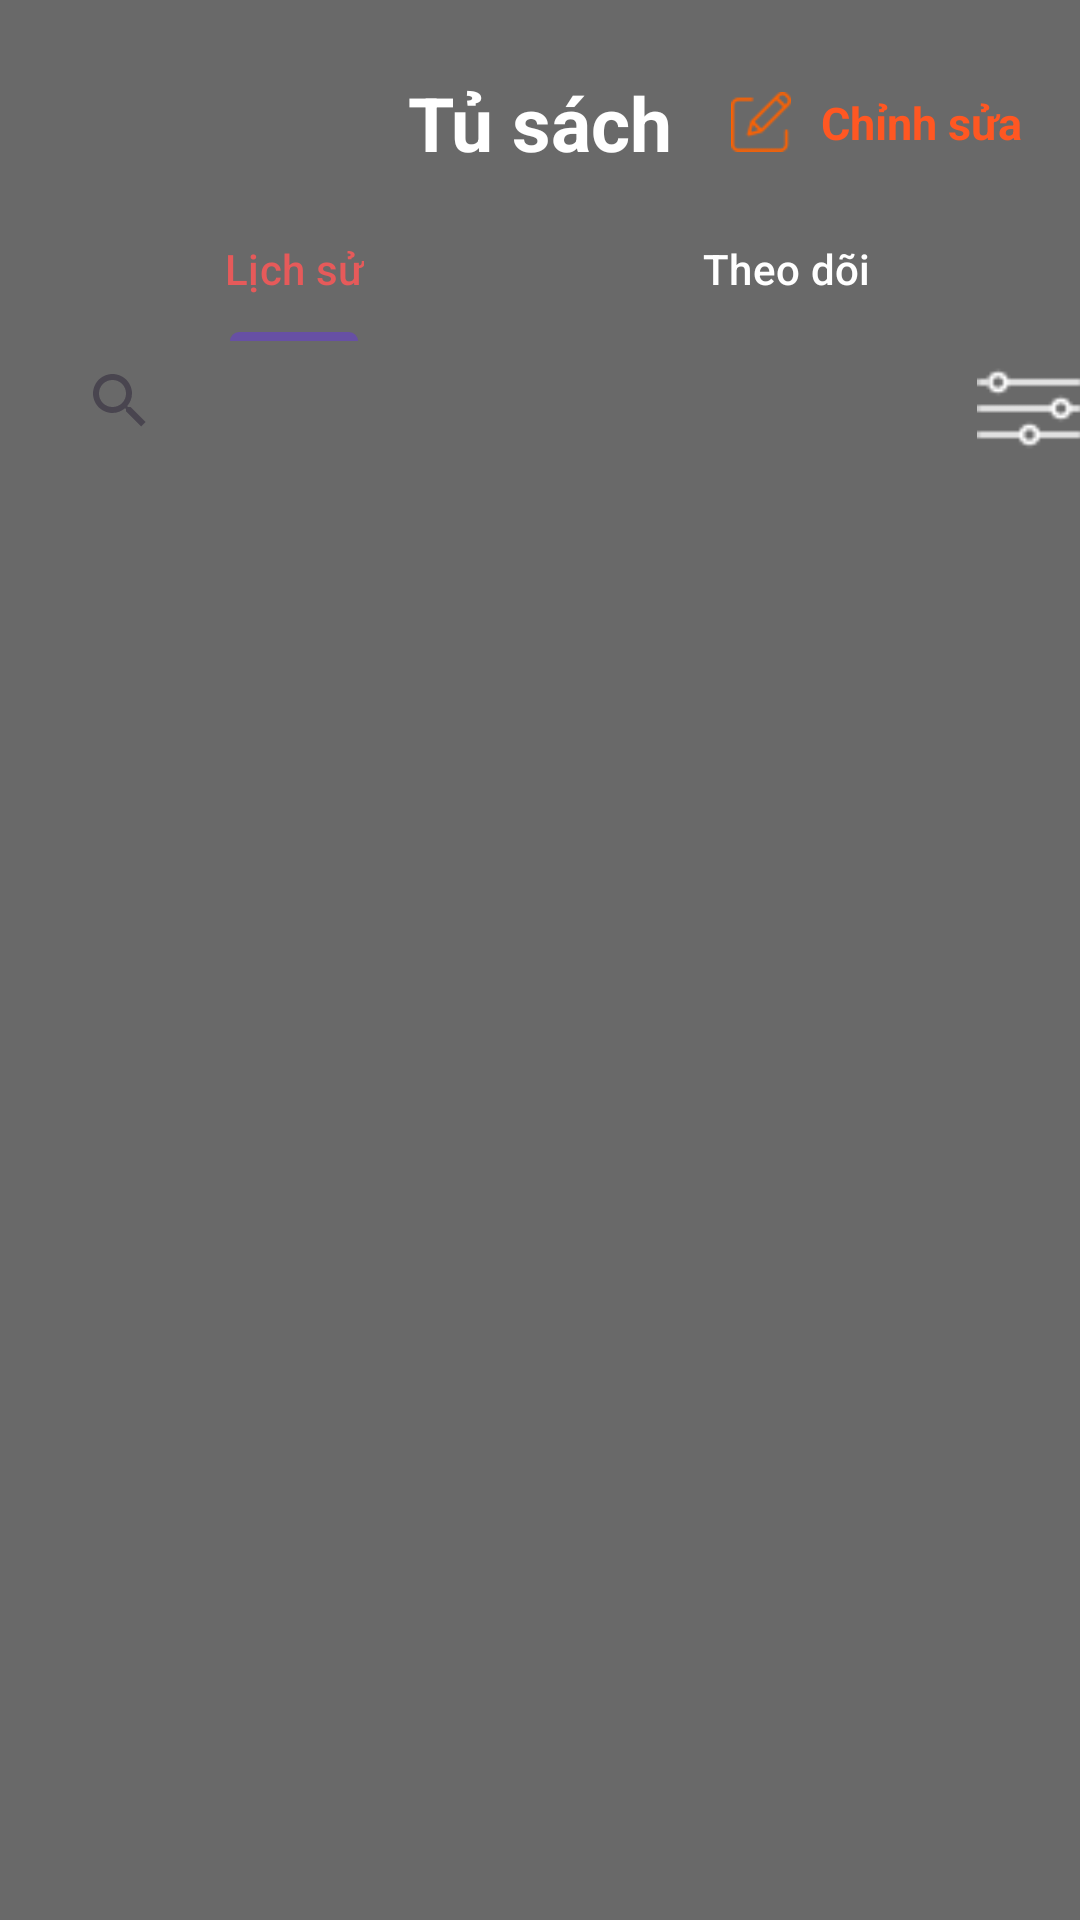

Reconstruct the res/layout file that produces this screen, plus the resources it refers to.
<!-- AndroidManifest.xml: application theme Theme.Appdoctruyen -->
<!-- res/layout/fragment__tu_sach.xml -->
<?xml version="1.0" encoding="utf-8"?>
<androidx.constraintlayout.widget.ConstraintLayout xmlns:android="http://schemas.android.com/apk/res/android"
    xmlns:app="http://schemas.android.com/apk/res-auto"
    xmlns:tools="http://schemas.android.com/tools"
    android:layout_width="match_parent"
    android:layout_height="match_parent"
    android:background="@color/gray"
    tools:context=".Fragment.BottomNavigation.Fragment_TuSach">

    
    <TextView
        android:id="@+id/textView2"
        android:layout_width="wrap_content"
        android:layout_height="wrap_content"
        android:layout_gravity="center_vertical"
        android:layout_marginTop="24dp"
        android:gravity="center"
        android:text="Tủ sách"
        android:textColor="@color/white"
        android:textSize="25dp"

        android:textStyle="bold"
        app:layout_constraintEnd_toEndOf="parent"
        app:layout_constraintStart_toStartOf="parent"
        app:layout_constraintTop_toTopOf="parent" />

    <LinearLayout
        android:id="@+id/edit"
        android:layout_width="wrap_content"
        android:layout_height="wrap_content"
        android:layout_marginTop="24dp"
        android:orientation="horizontal"
        app:layout_constraintBottom_toBottomOf="@+id/textView2"
        app:layout_constraintEnd_toEndOf="parent"
        app:layout_constraintStart_toEndOf="@+id/textView2"
        app:layout_constraintTop_toTopOf="parent">

        <ImageView
            android:layout_width="20dp"
            android:layout_height="20dp"
            android:src="@drawable/penedit"></ImageView>

        <TextView
            android:layout_width="wrap_content"
            android:layout_height="wrap_content"
            android:layout_marginLeft="10dp"
            android:text="Chỉnh sửa"
            android:textColor="#FF5722"
            android:textSize="15dp"
            android:textStyle="bold"></TextView>
    </LinearLayout>


    <com.google.android.material.tabs.TabLayout
        android:id="@+id/tabLayout"
        android:layout_width="match_parent"
        android:layout_height="wrap_content"
        android:layout_marginStart="16dp"
        android:layout_marginTop="8dp"
        android:layout_marginEnd="16dp"
        android:background="#696969"
        app:layout_constraintEnd_toEndOf="parent"
        app:layout_constraintStart_toStartOf="parent"
        app:layout_constraintTop_toBottomOf="@+id/textView2"
        app:tabTextColor="@color/tab_textcolor_fragment_timkiem">

        <com.google.android.material.tabs.TabItem

            android:layout_width="wrap_content"
            android:layout_height="wrap_content"
            android:background="@color/gray"
            android:text="Lịch sử" />

        <com.google.android.material.tabs.TabItem

            android:layout_width="wrap_content"
            android:layout_height="wrap_content"
            android:background="@color/gray"
            android:text="Theo dõi" />
    </com.google.android.material.tabs.TabLayout>

    <SearchView
        android:id="@+id/searchBar"
        android:layout_width="310dp"
        android:layout_height="40dp"
        android:layout_marginStart="16dp"
        android:backgroundTint="#8E8C8C"
        android:text="Tìm kiếm"
        app:layout_constraintStart_toStartOf="parent"
        app:layout_constraintTop_toBottomOf="@+id/tabLayout">

    </SearchView>

    <ImageView
        android:id="@+id/filter_tusach"
        android:layout_width="35dp"
        android:layout_height="35dp"
        android:layout_marginStart="16dp"
        android:layout_marginEnd="16dp"
        android:src="@drawable/filterwhite"
        app:layout_constraintBottom_toBottomOf="@+id/searchBar"
        app:layout_constraintEnd_toEndOf="parent"
        app:layout_constraintStart_toEndOf="@+id/searchBar"></ImageView>

    <androidx.viewpager2.widget.ViewPager2
        android:id="@+id/ViewPager2InFragmentTuSach"
        android:layout_width="match_parent"
        android:layout_height="500dp"
        android:layout_marginTop="24dp"
        app:layout_constraintEnd_toEndOf="parent"
        app:layout_constraintStart_toStartOf="parent"
        app:layout_constraintTop_toBottomOf="@+id/searchBar">

    </androidx.viewpager2.widget.ViewPager2>

</androidx.constraintlayout.widget.ConstraintLayout>
<!-- resources referenced by this layout -->
<resources>
  <color name="gray">#696969</color>
  <color name="white">#FFFFFFFF</color>
  <!-- drawable filterwhite: png bitmap (drawable, 498 bytes) -->
  <!-- drawable penedit: png bitmap (drawable, 809 bytes) -->
  <style name="Theme.Appdoctruyen" parent="Base.Theme.Appdoctruyen" />
  <style name="Base.Theme.Appdoctruyen" parent="Theme.Material3.DayNight.NoActionBar">
          
          
      </style>
</resources>
